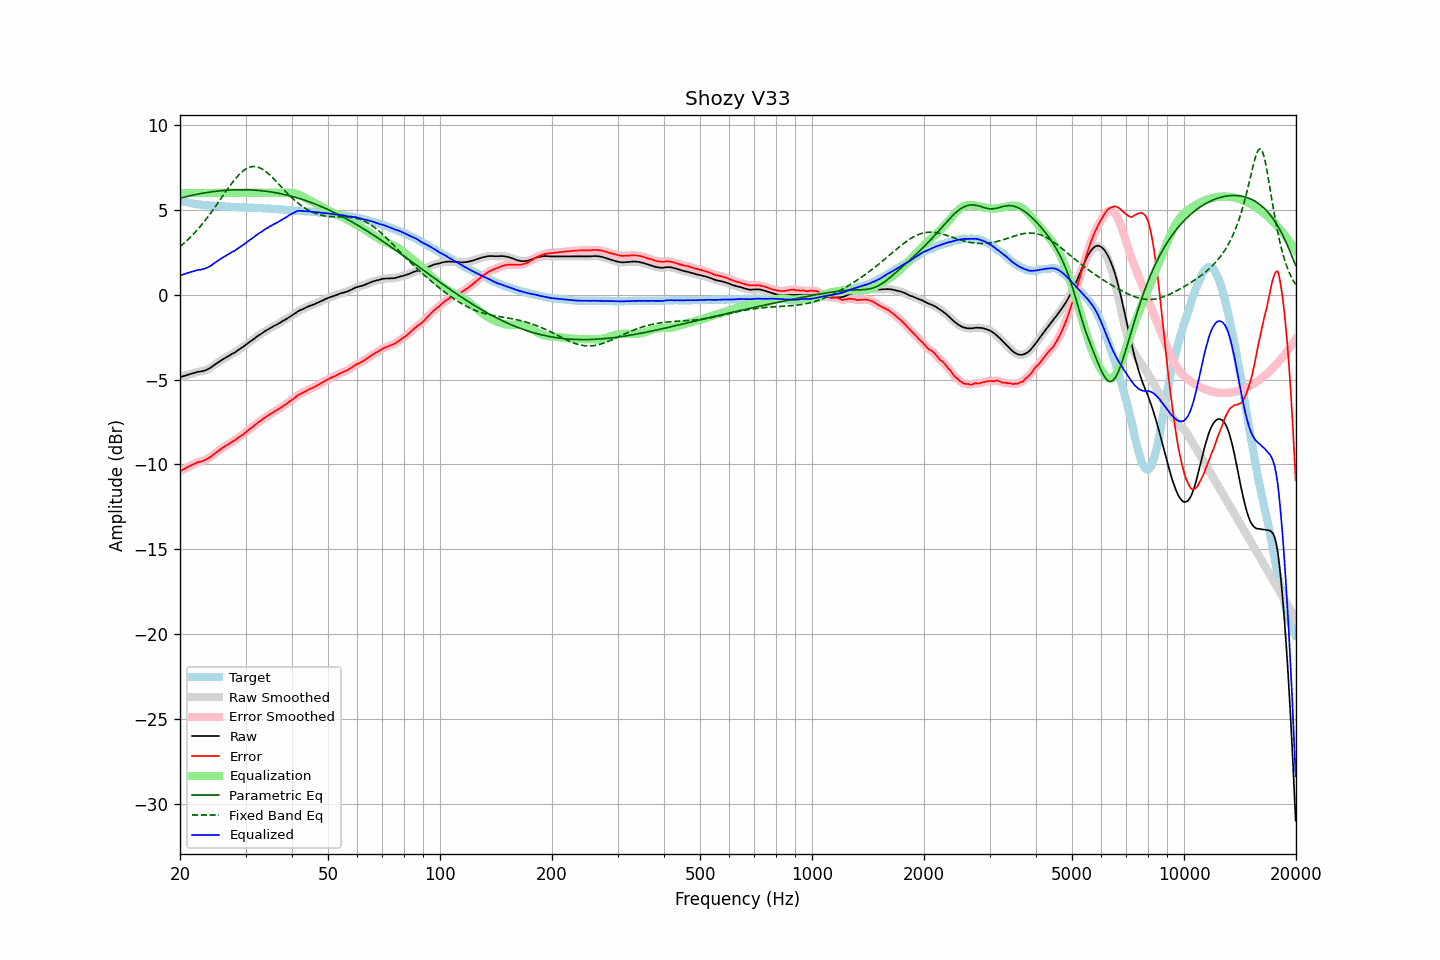

Source data for this figure (header and first rows):
frequency, raw, error, smoothed, error_smoothed, equalization, parametric_eq, fixed_band_eq, equalized_raw, equalized_smoothed, target
20.00, -4.86, -10.40, -4.86, -10.40, 6.00, 5.69, 2.83, 1.14, 1.14, 5.54
20.20, -4.83, -10.34, -4.83, -10.35, 6.00, 5.71, 2.91, 1.17, 1.17, 5.51
20.40, -4.80, -10.29, -4.80, -10.29, 6.00, 5.74, 2.99, 1.20, 1.20, 5.49
20.61, -4.77, -10.24, -4.77, -10.24, 6.00, 5.76, 3.08, 1.23, 1.23, 5.47
20.81, -4.74, -10.19, -4.74, -10.19, 6.00, 5.78, 3.17, 1.26, 1.26, 5.45
21.02, -4.71, -10.14, -4.71, -10.14, 6.00, 5.81, 3.26, 1.29, 1.29, 5.43
21.23, -4.68, -10.09, -4.68, -10.09, 6.00, 5.83, 3.35, 1.32, 1.32, 5.41
21.44, -4.65, -10.04, -4.65, -10.04, 6.00, 5.85, 3.44, 1.35, 1.35, 5.39
21.66, -4.63, -10.00, -4.63, -10.00, 6.00, 5.87, 3.54, 1.37, 1.37, 5.37
21.87, -4.60, -9.96, -4.60, -9.95, 6.00, 5.89, 3.64, 1.40, 1.40, 5.36
22.09, -4.57, -9.91, -4.57, -9.91, 6.00, 5.91, 3.74, 1.43, 1.43, 5.34
22.31, -4.54, -9.87, -4.55, -9.88, 6.00, 5.93, 3.85, 1.46, 1.45, 5.33
22.54, -4.53, -9.85, -4.53, -9.85, 6.00, 5.94, 3.96, 1.47, 1.47, 5.32
22.76, -4.52, -9.83, -4.52, -9.82, 6.00, 5.96, 4.07, 1.48, 1.48, 5.31
22.99, -4.50, -9.80, -4.50, -9.80, 6.00, 5.98, 4.19, 1.50, 1.50, 5.30
23.22, -4.47, -9.76, -4.47, -9.76, 6.00, 6.00, 4.30, 1.53, 1.53, 5.29
23.45, -4.44, -9.72, -4.44, -9.72, 6.00, 6.01, 4.42, 1.56, 1.56, 5.28
23.69, -4.40, -9.67, -4.40, -9.67, 6.00, 6.03, 4.54, 1.60, 1.60, 5.26
23.92, -4.35, -9.61, -4.35, -9.61, 6.00, 6.04, 4.67, 1.65, 1.65, 5.26
24.16, -4.30, -9.55, -4.30, -9.55, 6.00, 6.06, 4.80, 1.70, 1.70, 5.25
24.40, -4.23, -9.48, -4.23, -9.48, 6.00, 6.07, 4.93, 1.77, 1.77, 5.25
24.65, -4.16, -9.40, -4.16, -9.41, 6.00, 6.08, 5.06, 1.84, 1.84, 5.24
24.89, -4.09, -9.33, -4.09, -9.33, 6.00, 6.09, 5.19, 1.91, 1.91, 5.24
25.14, -4.03, -9.26, -4.03, -9.26, 6.00, 6.10, 5.33, 1.97, 1.97, 5.23
25.39, -3.97, -9.19, -3.97, -9.19, 6.00, 6.11, 5.46, 2.03, 2.03, 5.22
25.65, -3.90, -9.12, -3.90, -9.12, 6.00, 6.12, 5.60, 2.10, 2.10, 5.22
25.91, -3.84, -9.05, -3.84, -9.05, 6.00, 6.13, 5.74, 2.16, 2.16, 5.21
26.16, -3.78, -8.99, -3.78, -8.99, 6.00, 6.14, 5.87, 2.22, 2.22, 5.21
26.43, -3.72, -8.93, -3.73, -8.93, 6.00, 6.15, 6.01, 2.28, 2.27, 5.21
26.69, -3.67, -8.87, -3.67, -8.87, 6.00, 6.16, 6.15, 2.33, 2.33, 5.20
26.96, -3.62, -8.82, -3.62, -8.81, 6.00, 6.16, 6.28, 2.38, 2.38, 5.19
27.23, -3.56, -8.75, -3.56, -8.75, 6.00, 6.17, 6.41, 2.44, 2.44, 5.18
27.50, -3.50, -8.68, -3.51, -8.69, 6.00, 6.17, 6.54, 2.50, 2.49, 5.18
27.77, -3.45, -8.63, -3.46, -8.63, 6.00, 6.18, 6.66, 2.55, 2.54, 5.18
28.05, -3.41, -8.58, -3.40, -8.57, 6.00, 6.18, 6.78, 2.59, 2.60, 5.17
28.33, -3.34, -8.51, -3.34, -8.51, 6.00, 6.19, 6.90, 2.66, 2.66, 5.17
28.62, -3.27, -8.44, -3.28, -8.44, 6.00, 6.19, 7.00, 2.73, 2.72, 5.17
28.90, -3.21, -8.37, -3.21, -8.37, 6.00, 6.19, 7.10, 2.79, 2.79, 5.16
29.19, -3.15, -8.31, -3.15, -8.31, 6.00, 6.19, 7.20, 2.85, 2.85, 5.15
29.48, -3.09, -8.24, -3.09, -8.24, 6.00, 6.19, 7.28, 2.91, 2.91, 5.15
29.78, -3.02, -8.17, -3.02, -8.17, 6.00, 6.19, 7.35, 2.98, 2.98, 5.15
30.08, -2.94, -8.09, -2.95, -8.09, 6.00, 6.19, 7.41, 3.06, 3.05, 5.15
30.38, -2.87, -8.01, -2.87, -8.01, 6.00, 6.18, 7.47, 3.13, 3.13, 5.14
30.68, -2.80, -7.94, -2.80, -7.94, 6.00, 6.18, 7.51, 3.20, 3.20, 5.14
30.99, -2.73, -7.87, -2.74, -7.87, 6.00, 6.18, 7.53, 3.27, 3.26, 5.13
31.30, -2.67, -7.80, -2.67, -7.80, 6.00, 6.17, 7.55, 3.33, 3.33, 5.13
31.61, -2.60, -7.72, -2.60, -7.72, 6.00, 6.17, 7.56, 3.40, 3.40, 5.12
31.93, -2.52, -7.64, -2.53, -7.64, 6.00, 6.16, 7.55, 3.48, 3.47, 5.12
32.24, -2.45, -7.57, -2.46, -7.57, 6.00, 6.15, 7.53, 3.55, 3.54, 5.12
32.57, -2.39, -7.50, -2.39, -7.50, 6.00, 6.14, 7.50, 3.61, 3.61, 5.10
32.89, -2.33, -7.43, -2.33, -7.43, 6.00, 6.14, 7.46, 3.67, 3.67, 5.10
33.22, -2.27, -7.37, -2.27, -7.36, 6.00, 6.13, 7.41, 3.73, 3.73, 5.10
33.55, -2.20, -7.29, -2.20, -7.29, 6.00, 6.12, 7.35, 3.80, 3.80, 5.09
33.89, -2.14, -7.23, -2.14, -7.23, 6.00, 6.10, 7.28, 3.86, 3.86, 5.08
34.23, -2.08, -7.16, -2.08, -7.16, 6.00, 6.09, 7.21, 3.92, 3.92, 5.08
34.57, -2.03, -7.10, -2.03, -7.10, 6.00, 6.08, 7.13, 3.97, 3.97, 5.07
34.92, -1.97, -7.04, -1.97, -7.04, 6.00, 6.07, 7.04, 4.03, 4.03, 5.07
35.27, -1.92, -6.99, -1.92, -6.98, 6.00, 6.05, 6.95, 4.08, 4.08, 5.06
35.62, -1.86, -6.91, -1.87, -6.92, 6.00, 6.04, 6.86, 4.14, 4.13, 5.05
35.97, -1.81, -6.86, -1.81, -6.86, 6.00, 6.02, 6.76, 4.19, 4.19, 5.05
... 635 more rows
